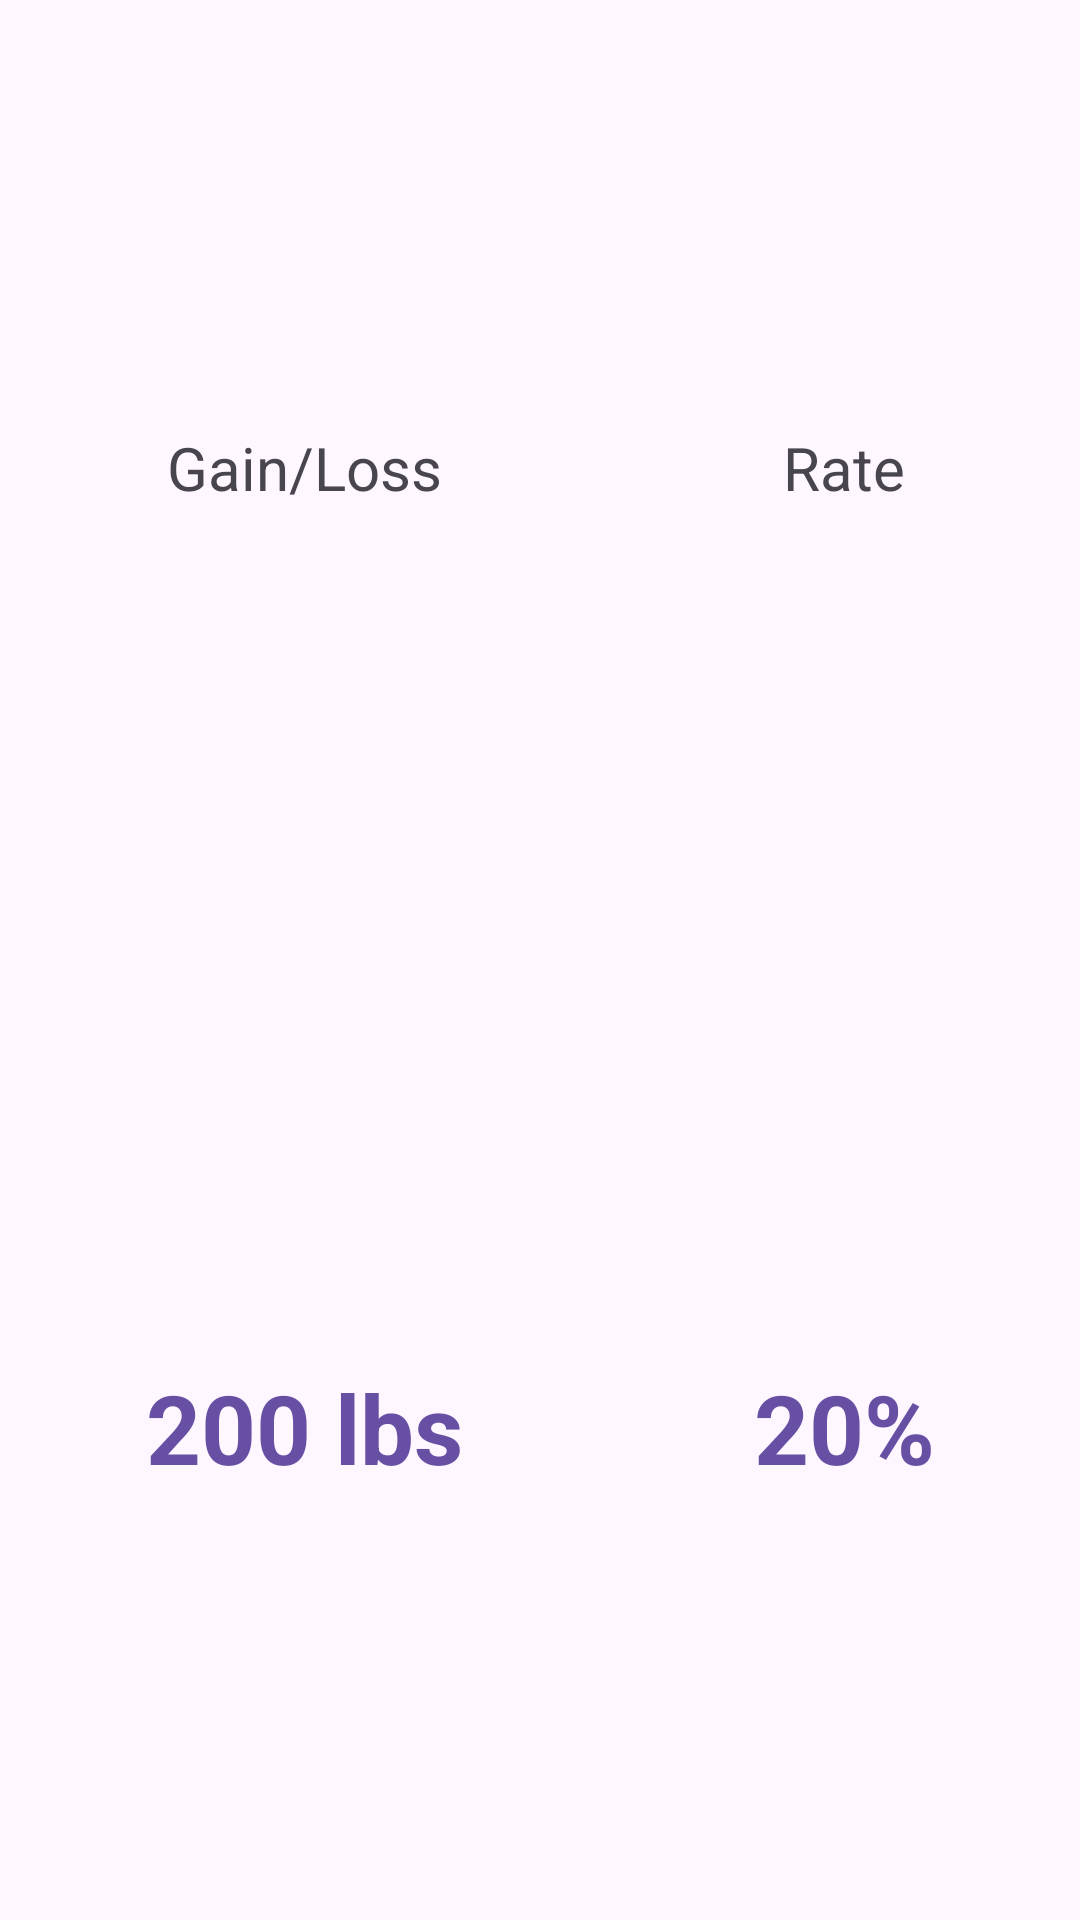

Android layout source for this screen:
<!-- AndroidManifest.xml: application theme Theme.AnAppleADay -->
<!-- res/layout/weight_gain_loss_info.xml -->
<?xml version="1.0" encoding="utf-8"?>
    <GridLayout
        xmlns:android="http://schemas.android.com/apk/res/android"
        xmlns:app="http://schemas.android.com/apk/res-auto"
        android:id="@+id/gainLossLayout"
        android:layout_width="match_parent"
        android:layout_height="wrap_content"
        android:rowCount="2"
        android:columnCount="2">
        <TextView
            android:id="@+id/gainLossLabel"
            android:layout_columnWeight="1"
            android:layout_rowWeight="1"
            android:gravity="center"
            android:padding="4dp"
            android:text="Gain/Loss"
            android:textSize="20dp"/>
        <TextView
            android:id="@+id/percentGainLossLabel"
            android:layout_columnWeight="1"
            android:layout_rowWeight="1"
            android:gravity="center"
            android:padding="4dp"
            android:text="Rate"
            android:textSize="20dp"/>
        <TextView
            android:id="@+id/gainLoss"
            android:layout_columnWeight="1"
            android:layout_rowWeight="1"
            android:gravity="center"
            android:padding="4dp"
            android:text="200 lbs"
            android:textSize="32dp"
            android:textColor="#ff6750a4"
            android:textStyle="bold"/>
        <TextView
            android:id="@+id/percentGainLoss"
            android:layout_columnWeight="1"
            android:layout_rowWeight="1"
            android:gravity="center"
            android:padding="4dp"
            android:text="20%"
            android:textSize="32dp"
            android:textColor="#ff6750a4"
            android:textStyle="bold"/>
    </GridLayout>
<!-- resources referenced by this layout -->
<resources>
  <style name="Theme.AnAppleADay" parent="Base.Theme.AnAppleADay" />
  <style name="Base.Theme.AnAppleADay" parent="Theme.Material3.DayNight.NoActionBar">
          
          
      </style>
</resources>
